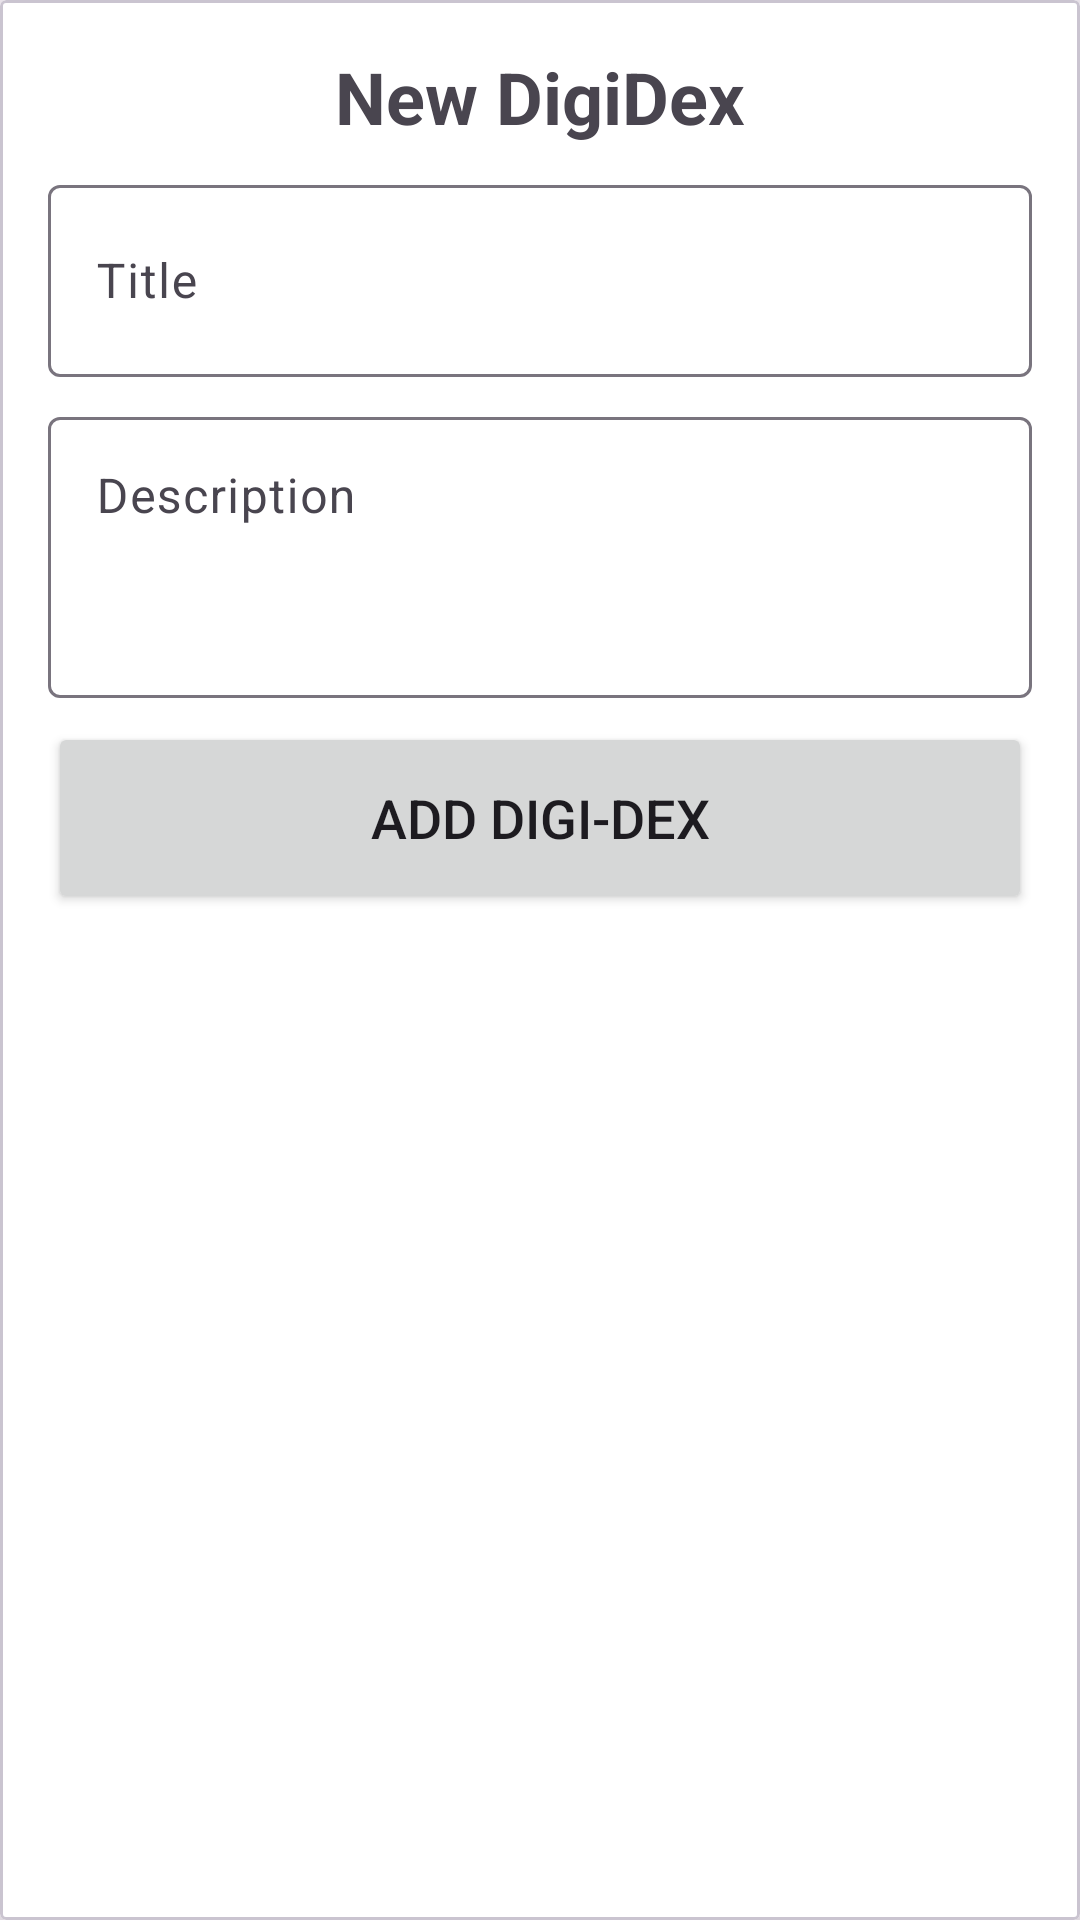

Android layout source for this screen:
<!-- AndroidManifest.xml: application theme Theme.DigiDex -->
<!-- res/layout/new_dex_fragment.xml -->
<?xml version="1.0" encoding="utf-8"?>
<com.google.android.material.card.MaterialCardView
    xmlns:android="http://schemas.android.com/apk/res/android"
    xmlns:app="http://schemas.android.com/apk/res-auto"
    android:id="@+id/addDigiDexFragment"
    style="@style/CardView"
    android:layout_width="match_parent"
    android:layout_height="wrap_content"
    android:layout_marginHorizontal="10dp"
    app:cardElevation="10dp">
    <ScrollView
        android:id="@+id/scrollView"
        android:layout_width="match_parent"
        android:layout_height="wrap_content">

        <androidx.constraintlayout.widget.ConstraintLayout
            android:id="@+id/constraintLayout"
            android:layout_width="match_parent"
            android:layout_height="wrap_content">

            <TextView
                android:id="@+id/newDigiDex"
                android:layout_width="wrap_content"
                android:layout_height="wrap_content"
                android:layout_margin="16dp"
                android:text="@string/new_digidex"
                android:textSize="24sp"
                android:textStyle="bold"
                app:layout_constraintEnd_toEndOf="parent"
                app:layout_constraintStart_toStartOf="parent"
                app:layout_constraintTop_toTopOf="parent" />

            <com.google.android.material.textfield.TextInputLayout
                android:id="@+id/AddTitle"
                android:layout_width="0dp"
                android:layout_height="wrap_content"
                android:layout_marginHorizontal="16dp"
                android:layout_marginTop="8dp"
                android:hint="@string/title_hint"
                app:layout_constraintEnd_toEndOf="parent"
                app:layout_constraintStart_toStartOf="parent"
                app:layout_constraintTop_toBottomOf="@id/newDigiDex">

                <com.google.android.material.textfield.TextInputEditText
                    android:id="@+id/AddTitleEditText"
                    android:layout_width="match_parent"
                    android:layout_height="?actionBarSize"
                    android:inputType="text" />
            </com.google.android.material.textfield.TextInputLayout>

            <com.google.android.material.textfield.TextInputLayout
                android:id="@+id/AddDesc"
                android:layout_width="0dp"
                android:layout_height="wrap_content"
                android:layout_marginHorizontal="16dp"
                android:layout_marginTop="8dp"
                android:hint="@string/desc_hint"
                app:layout_constraintEnd_toEndOf="parent"
                app:layout_constraintStart_toStartOf="parent"
                app:layout_constraintTop_toBottomOf="@+id/AddTitle">

                <com.google.android.material.textfield.TextInputEditText
                    android:id="@+id/AddDescEditText"
                    android:layout_width="match_parent"
                    android:layout_height="wrap_content"
                    android:gravity="start"
                    android:inputType="textMultiLine"
                    android:lines="3"
                    android:maxLines="3" />
            </com.google.android.material.textfield.TextInputLayout>

            <Button
                android:id="@+id/addDigiDexBtn"
                android:layout_width="0dp"
                android:layout_height="?actionBarSize"
                android:layout_marginHorizontal="16dp"
                android:layout_marginTop="8dp"
                android:text="@string/add_digi_dex"
                android:textSize="18sp"
                app:layout_constraintEnd_toEndOf="parent"
                app:layout_constraintStart_toStartOf="parent"
                app:layout_constraintTop_toBottomOf="@+id/AddDesc" />

        </androidx.constraintlayout.widget.ConstraintLayout>
    </ScrollView>

</com.google.android.material.card.MaterialCardView>
<!-- resources referenced by this layout -->
<resources>
  <string name="add_digi_dex">Add Digi-Dex</string>
  <string name="desc_hint">Description</string>
  <string name="new_digidex">New DigiDex</string>
  <string name="title_hint">Title</string>
  <style name="Theme.DigiDex" parent="Base.Theme.DigiDex" />
  <style name="Base.Theme.DigiDex" parent="Theme.Material3.DayNight.NoActionBar">
          
          
      </style>
</resources>
